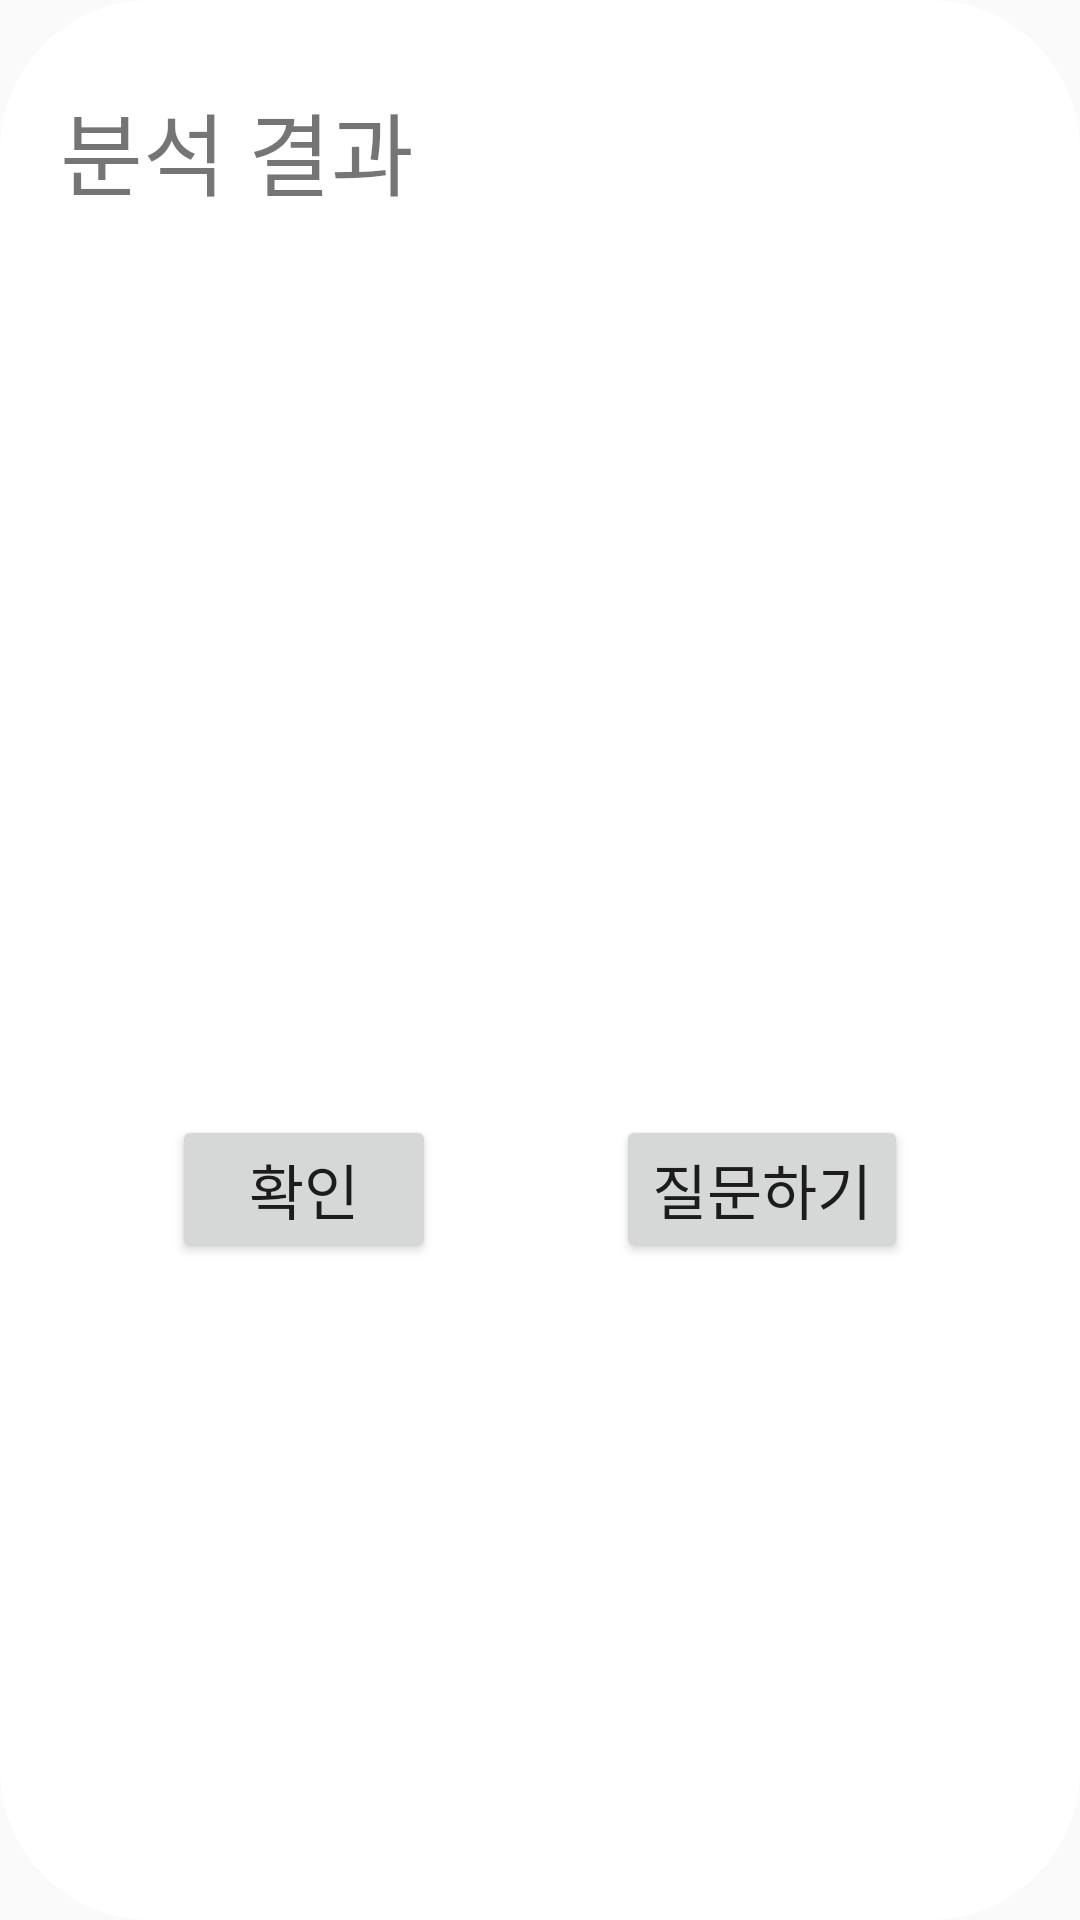

Produce the Android XML layout that renders to this screen, including the resource entries it uses.
<!-- AndroidManifest.xml: application theme Theme.My_last -->
<!-- res/layout/dialog_predict_result.xml -->
<?xml version="1.0" encoding="utf-8"?>
<LinearLayout xmlns:android="http://schemas.android.com/apk/res/android"
    xmlns:app="http://schemas.android.com/apk/res-auto"
    xmlns:tools="http://schemas.android.com/tools"
    android:layout_width="300dp"
    android:layout_height="match_parent"
    android:background="@drawable/view_round_white"
    android:orientation="vertical"
    android:layout_gravity="center">


    <TextView
        android:id="@+id/textView"
        android:layout_width="wrap_content"
        android:layout_height="wrap_content"
        android:layout_marginTop="28dp"
        android:text="분석 결과"
        android:layout_marginLeft="20dp"
        android:textSize="30dp" />

    <ImageView
        android:id="@+id/imv_eyes"
        android:layout_width="match_parent"
        android:layout_height="wrap_content"/>





    <LinearLayout
        android:id="@+id/resultLayout"
        android:layout_width="match_parent"
        android:layout_height="300dp"
        android:orientation="vertical">
        <TextView
            android:id="@+id/resultTv"
            android:layout_width="match_parent"
            android:layout_height="match_parent"/>

    </LinearLayout>

    <LinearLayout
        android:layout_width="match_parent"
        android:layout_height="wrap_content"
        android:gravity="center"
        android:orientation="horizontal">

        <Button
            android:id="@+id/btn_result_close"
            android:layout_width="wrap_content"
            android:layout_height="wrap_content"
            android:layout_marginRight="30dp"
            android:text="확인"
            android:textSize="20dp" />

        <Button
            android:id="@+id/btn_result_question"
            android:layout_width="wrap_content"
            android:layout_height="wrap_content"
            android:layout_marginLeft="30dp"
            android:text="질문하기"
            android:textSize="20dp" />
    </LinearLayout>


    
    
    
    
    
    
</LinearLayout>
<!-- resources referenced by this layout -->
<resources>
  <!-- drawable view_round_white (drawable) -->
  <?xml version="1.0" encoding="utf-8"?>
  <shape xmlns:android="http://schemas.android.com/apk/res/android">
      <solid android:color="@color/white" />
      <corners android:radius="50dp" />
      
      
  </shape>
  <style name="Theme.My_last" parent="Theme.AppCompat.Light">
          
          <item name="windowNoTitle">true</item>
          <item name="colorPrimary">@color/purple_500</item>
          <item name="colorPrimaryVariant">#A9E4621D</item>
          <item name="colorOnPrimary">@color/white</item>
          
          <item name="colorSecondary">@color/teal_200</item>
          <item name="colorSecondaryVariant">@color/teal_700</item>
          <item name="colorOnSecondary">@color/black</item>
          
          <item name="android:statusBarColor">?attr/colorPrimaryVariant</item>
          <item name="fontFamily">@font/pretendardmedium</item>
          
  
      </style>
  <color name="white">#FFFFFFFF</color>
  <color name="purple_500">#FF6200EE</color>
  <color name="teal_200">#FF03DAC5</color>
  <color name="teal_700">#FF018786</color>
  <color name="black">#FF000000</color>
</resources>
